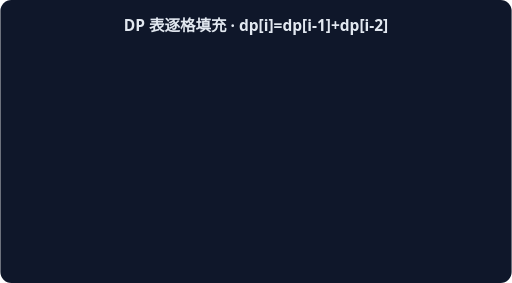
t = 0.00 s
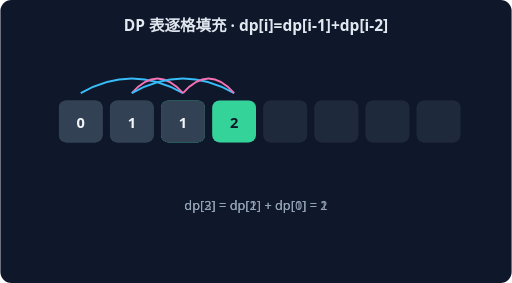
t = 1.15 s
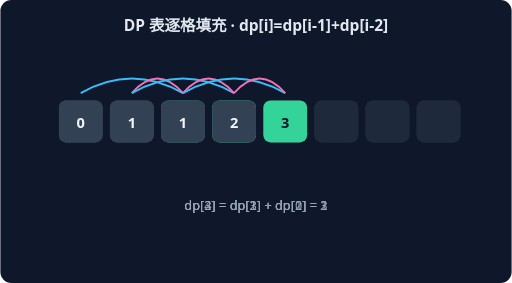
t = 2.30 s
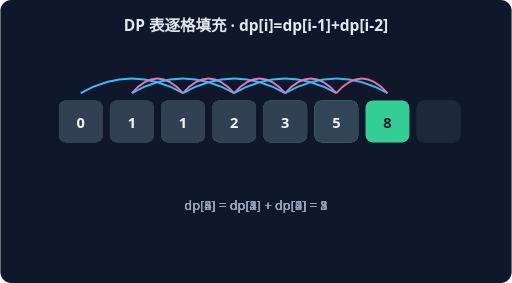
t = 3.46 s
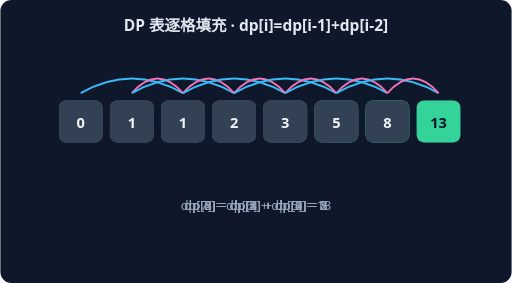
t = 4.61 s
t = 5.76 s: frame unchanged from t = 4.61 s, image omitted

The animated SVG that drew these frames (rendered in a browser with its animation timeline set to each time). Animation: 6 CSS @keyframes rules; one cycle of 5.76 s.

<svg xmlns="http://www.w3.org/2000/svg" width="560" height="310" viewBox="0 0 560 310" font-family="system-ui,sans-serif">
<rect width="560" height="310" rx="12" fill="#0F172A"/>
<text x="280" y="34" text-anchor="middle" fill="#E2E8F0" font-size="17" font-weight="600">DP 表逐格填充 · dp[i]=dp[i-1]+dp[i-2]</text>
<g style="animation:dp2 1.7600000000000002s linear 0.0s 1 both">
<rect x="64" y="110" width="48" height="46" rx="8" fill="#334155"/>
<text x="88" y="140" text-anchor="middle" fill="#F1F5F9" font-size="16" font-weight="700">0</text>
<rect x="120" y="110" width="48" height="46" rx="8" fill="#334155"/>
<text x="144" y="140" text-anchor="middle" fill="#F1F5F9" font-size="16" font-weight="700">1</text>
<rect x="176" y="110" width="48" height="46" rx="8" fill="#34D399"/>
<text x="200" y="140" text-anchor="middle" fill="#0F172A" font-size="16" font-weight="700">1</text>
<rect x="232" y="110" width="48" height="46" rx="8" fill="#1E293B"/>
<rect x="288" y="110" width="48" height="46" rx="8" fill="#1E293B"/>
<rect x="344" y="110" width="48" height="46" rx="8" fill="#1E293B"/>
<rect x="400" y="110" width="48" height="46" rx="8" fill="#1E293B"/>
<rect x="456" y="110" width="48" height="46" rx="8" fill="#1E293B"/>
<path d="M 88 102 Q 144 70 200 102" stroke="#38BDF8" fill="none" stroke-width="2"/>
<path d="M 144 102 Q 172 70 200 102" stroke="#F472B6" fill="none" stroke-width="2"/>
<text x="280" y="230" text-anchor="middle" fill="#94A3B8" font-size="14">dp[2] = dp[1] + dp[0] = 1</text>
</g>
<g style="animation:dp3 1.7600000000000002s linear 0.8s 1 both">
<rect x="64" y="110" width="48" height="46" rx="8" fill="#334155"/>
<text x="88" y="140" text-anchor="middle" fill="#F1F5F9" font-size="16" font-weight="700">0</text>
<rect x="120" y="110" width="48" height="46" rx="8" fill="#334155"/>
<text x="144" y="140" text-anchor="middle" fill="#F1F5F9" font-size="16" font-weight="700">1</text>
<rect x="176" y="110" width="48" height="46" rx="8" fill="#334155"/>
<text x="200" y="140" text-anchor="middle" fill="#F1F5F9" font-size="16" font-weight="700">1</text>
<rect x="232" y="110" width="48" height="46" rx="8" fill="#34D399"/>
<text x="256" y="140" text-anchor="middle" fill="#0F172A" font-size="16" font-weight="700">2</text>
<rect x="288" y="110" width="48" height="46" rx="8" fill="#1E293B"/>
<rect x="344" y="110" width="48" height="46" rx="8" fill="#1E293B"/>
<rect x="400" y="110" width="48" height="46" rx="8" fill="#1E293B"/>
<rect x="456" y="110" width="48" height="46" rx="8" fill="#1E293B"/>
<path d="M 144 102 Q 200 70 256 102" stroke="#38BDF8" fill="none" stroke-width="2"/>
<path d="M 200 102 Q 228 70 256 102" stroke="#F472B6" fill="none" stroke-width="2"/>
<text x="280" y="230" text-anchor="middle" fill="#94A3B8" font-size="14">dp[3] = dp[2] + dp[1] = 2</text>
</g>
<g style="animation:dp4 1.7600000000000002s linear 1.6s 1 both">
<rect x="64" y="110" width="48" height="46" rx="8" fill="#334155"/>
<text x="88" y="140" text-anchor="middle" fill="#F1F5F9" font-size="16" font-weight="700">0</text>
<rect x="120" y="110" width="48" height="46" rx="8" fill="#334155"/>
<text x="144" y="140" text-anchor="middle" fill="#F1F5F9" font-size="16" font-weight="700">1</text>
<rect x="176" y="110" width="48" height="46" rx="8" fill="#334155"/>
<text x="200" y="140" text-anchor="middle" fill="#F1F5F9" font-size="16" font-weight="700">1</text>
<rect x="232" y="110" width="48" height="46" rx="8" fill="#334155"/>
<text x="256" y="140" text-anchor="middle" fill="#F1F5F9" font-size="16" font-weight="700">2</text>
<rect x="288" y="110" width="48" height="46" rx="8" fill="#34D399"/>
<text x="312" y="140" text-anchor="middle" fill="#0F172A" font-size="16" font-weight="700">3</text>
<rect x="344" y="110" width="48" height="46" rx="8" fill="#1E293B"/>
<rect x="400" y="110" width="48" height="46" rx="8" fill="#1E293B"/>
<rect x="456" y="110" width="48" height="46" rx="8" fill="#1E293B"/>
<path d="M 200 102 Q 256 70 312 102" stroke="#38BDF8" fill="none" stroke-width="2"/>
<path d="M 256 102 Q 284 70 312 102" stroke="#F472B6" fill="none" stroke-width="2"/>
<text x="280" y="230" text-anchor="middle" fill="#94A3B8" font-size="14">dp[4] = dp[3] + dp[2] = 3</text>
</g>
<g style="animation:dp5 1.7600000000000002s linear 2.4000000000000004s 1 both">
<rect x="64" y="110" width="48" height="46" rx="8" fill="#334155"/>
<text x="88" y="140" text-anchor="middle" fill="#F1F5F9" font-size="16" font-weight="700">0</text>
<rect x="120" y="110" width="48" height="46" rx="8" fill="#334155"/>
<text x="144" y="140" text-anchor="middle" fill="#F1F5F9" font-size="16" font-weight="700">1</text>
<rect x="176" y="110" width="48" height="46" rx="8" fill="#334155"/>
<text x="200" y="140" text-anchor="middle" fill="#F1F5F9" font-size="16" font-weight="700">1</text>
<rect x="232" y="110" width="48" height="46" rx="8" fill="#334155"/>
<text x="256" y="140" text-anchor="middle" fill="#F1F5F9" font-size="16" font-weight="700">2</text>
<rect x="288" y="110" width="48" height="46" rx="8" fill="#334155"/>
<text x="312" y="140" text-anchor="middle" fill="#F1F5F9" font-size="16" font-weight="700">3</text>
<rect x="344" y="110" width="48" height="46" rx="8" fill="#34D399"/>
<text x="368" y="140" text-anchor="middle" fill="#0F172A" font-size="16" font-weight="700">5</text>
<rect x="400" y="110" width="48" height="46" rx="8" fill="#1E293B"/>
<rect x="456" y="110" width="48" height="46" rx="8" fill="#1E293B"/>
<path d="M 256 102 Q 312 70 368 102" stroke="#38BDF8" fill="none" stroke-width="2"/>
<path d="M 312 102 Q 340 70 368 102" stroke="#F472B6" fill="none" stroke-width="2"/>
<text x="280" y="230" text-anchor="middle" fill="#94A3B8" font-size="14">dp[5] = dp[4] + dp[3] = 5</text>
</g>
<g style="animation:dp6 1.7600000000000002s linear 3.2s 1 both">
<rect x="64" y="110" width="48" height="46" rx="8" fill="#334155"/>
<text x="88" y="140" text-anchor="middle" fill="#F1F5F9" font-size="16" font-weight="700">0</text>
<rect x="120" y="110" width="48" height="46" rx="8" fill="#334155"/>
<text x="144" y="140" text-anchor="middle" fill="#F1F5F9" font-size="16" font-weight="700">1</text>
<rect x="176" y="110" width="48" height="46" rx="8" fill="#334155"/>
<text x="200" y="140" text-anchor="middle" fill="#F1F5F9" font-size="16" font-weight="700">1</text>
<rect x="232" y="110" width="48" height="46" rx="8" fill="#334155"/>
<text x="256" y="140" text-anchor="middle" fill="#F1F5F9" font-size="16" font-weight="700">2</text>
<rect x="288" y="110" width="48" height="46" rx="8" fill="#334155"/>
<text x="312" y="140" text-anchor="middle" fill="#F1F5F9" font-size="16" font-weight="700">3</text>
<rect x="344" y="110" width="48" height="46" rx="8" fill="#334155"/>
<text x="368" y="140" text-anchor="middle" fill="#F1F5F9" font-size="16" font-weight="700">5</text>
<rect x="400" y="110" width="48" height="46" rx="8" fill="#34D399"/>
<text x="424" y="140" text-anchor="middle" fill="#0F172A" font-size="16" font-weight="700">8</text>
<rect x="456" y="110" width="48" height="46" rx="8" fill="#1E293B"/>
<path d="M 312 102 Q 368 70 424 102" stroke="#38BDF8" fill="none" stroke-width="2"/>
<path d="M 368 102 Q 396 70 424 102" stroke="#F472B6" fill="none" stroke-width="2"/>
<text x="280" y="230" text-anchor="middle" fill="#94A3B8" font-size="14">dp[6] = dp[5] + dp[4] = 8</text>
</g>
<g style="animation:dp7 1.7600000000000002s linear 4.0s 1 both">
<rect x="64" y="110" width="48" height="46" rx="8" fill="#334155"/>
<text x="88" y="140" text-anchor="middle" fill="#F1F5F9" font-size="16" font-weight="700">0</text>
<rect x="120" y="110" width="48" height="46" rx="8" fill="#334155"/>
<text x="144" y="140" text-anchor="middle" fill="#F1F5F9" font-size="16" font-weight="700">1</text>
<rect x="176" y="110" width="48" height="46" rx="8" fill="#334155"/>
<text x="200" y="140" text-anchor="middle" fill="#F1F5F9" font-size="16" font-weight="700">1</text>
<rect x="232" y="110" width="48" height="46" rx="8" fill="#334155"/>
<text x="256" y="140" text-anchor="middle" fill="#F1F5F9" font-size="16" font-weight="700">2</text>
<rect x="288" y="110" width="48" height="46" rx="8" fill="#334155"/>
<text x="312" y="140" text-anchor="middle" fill="#F1F5F9" font-size="16" font-weight="700">3</text>
<rect x="344" y="110" width="48" height="46" rx="8" fill="#334155"/>
<text x="368" y="140" text-anchor="middle" fill="#F1F5F9" font-size="16" font-weight="700">5</text>
<rect x="400" y="110" width="48" height="46" rx="8" fill="#334155"/>
<text x="424" y="140" text-anchor="middle" fill="#F1F5F9" font-size="16" font-weight="700">8</text>
<rect x="456" y="110" width="48" height="46" rx="8" fill="#34D399"/>
<text x="480" y="140" text-anchor="middle" fill="#0F172A" font-size="16" font-weight="700">13</text>
<path d="M 368 102 Q 424 70 480 102" stroke="#38BDF8" fill="none" stroke-width="2"/>
<path d="M 424 102 Q 452 70 480 102" stroke="#F472B6" fill="none" stroke-width="2"/>
<text x="280" y="230" text-anchor="middle" fill="#94A3B8" font-size="14">dp[7] = dp[6] + dp[5] = 13</text>
</g>
<style>
.dp2{opacity:0} @keyframes dp2{0%{opacity:0}15%{opacity:1}80%{opacity:1}100%{opacity:1}}
.dp3{opacity:0} @keyframes dp3{0%{opacity:0}15%{opacity:1}80%{opacity:1}100%{opacity:1}}
.dp4{opacity:0} @keyframes dp4{0%{opacity:0}15%{opacity:1}80%{opacity:1}100%{opacity:1}}
.dp5{opacity:0} @keyframes dp5{0%{opacity:0}15%{opacity:1}80%{opacity:1}100%{opacity:1}}
.dp6{opacity:0} @keyframes dp6{0%{opacity:0}15%{opacity:1}80%{opacity:1}100%{opacity:1}}
.dp7{opacity:0} @keyframes dp7{0%{opacity:0}15%{opacity:1}80%{opacity:1}100%{opacity:1}}
</style></svg>
